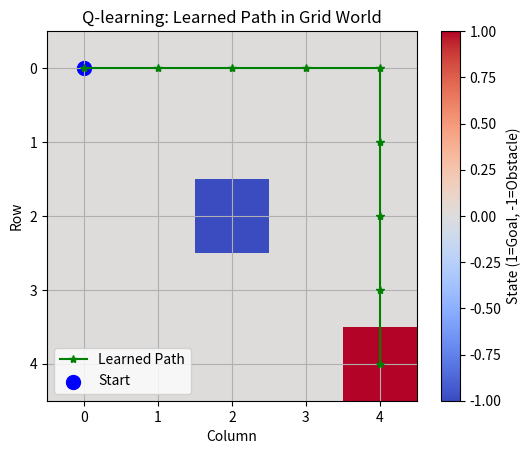

Generate this figure with matplotlib:
import numpy as np

class GridWorld:
    def __init__(self, size=5):
        self.size = size
        self.actions = ['up', 'down', 'left', 'right']  # Possible actions
        self.goal = (4, 4)                              # Goal state
        self.obstacle = (2, 2)                          # Obstacle state
        self.start = (0, 0)                             # Start state

    def get_next_state(self, state, action):
        """Compute next state given current state and action."""
        row, col = state
        if action == 'up':
            row = max(row - 1, 0)
        elif action == 'down':
            row = min(row + 1, self.size - 1)
        elif action == 'left':
            col = max(col - 1, 0)
        elif action == 'right':
            col = min(col + 1, self.size - 1)
        return (row, col)

    def get_reward(self, state):
        """Return reward for reaching a state."""
        if state == self.goal:
            return 1
        if state == self.obstacle:
            return -1
        return 0

    def is_terminal(self, state):
        """Check if state is terminal (goal or obstacle)."""
        return state == self.goal or state == self.obstacle

class QLearning:
    def __init__(self, env, alpha=0.1, gamma=0.9, epsilon=0.1, episodes=1000):
        self.env = env
        self.alpha = alpha          # Learning rate
        self.gamma = gamma          # Discount factor
        self.epsilon = epsilon      # Exploration rate
        self.episodes = episodes    # Number of training episodes
        self.q_table = {}           # Q-table: {state: {action: q_value}}

        # Initialize Q-table
        for row in range(env.size):
            for col in range(env.size):
                state = (row, col)
                self.q_table[state] = {action: 0.0 for action in env.actions}

    def choose_action(self, state):
        """Choose action using epsilon-greedy policy."""
        if np.random.random() < self.epsilon:
            return np.random.choice(self.env.actions)
        q_values = self.q_table[state]
        max_q = max(q_values.values())
        # Select action with max Q-value (break ties randomly)
        return np.random.choice([a for a, q in q_values.items() if q == max_q])

    def fit(self):
        """Train Q-learning agent."""
        for episode in range(self.episodes):
            state = self.env.start
            steps = 0
            max_steps = 100  # Prevent infinite loops
            
            while not self.env.is_terminal(state) and steps < max_steps:
                # Choose action
                action = self.choose_action(state)
                
                # Get next state and reward
                next_state = self.env.get_next_state(state, action)
                reward = self.env.get_reward(next_state)
                
                # Update Q-value
                current_q = self.q_table[state][action]
                max_next_q = max(self.q_table[next_state].values())
                self.q_table[state][action] = current_q + self.alpha * (
                    reward + self.gamma * max_next_q - current_q
                )
                
                state = next_state
                steps += 1
            
            # Decay epsilon
            self.epsilon = max(0.01, self.epsilon * 0.995)
            
            if episode % 100 == 0:
                print(f"Episode {episode}, Epsilon: {self.epsilon:.4f}")
        
        return self

    def predict(self, state):
        """Return optimal action for a given state."""
        q_values = self.q_table[state]
        max_q = max(q_values.values())
        return np.random.choice([a for a, q in q_values.items() if q == max_q])

    def evaluate_policy(self):
        """Simulate policy from start state and return path."""
        path = [self.env.start]
        state = self.env.start
        steps = 0
        max_steps = 100
        
        while not self.env.is_terminal(state) and steps < max_steps:
            action = self.predict(state)
            state = self.env.get_next_state(state, action)
            path.append(state)
            steps += 1
        
        return path

# Example usage
if __name__ == "__main__":
    # Initialize environment and Q-learning
    env = GridWorld(size=5)
    model = QLearning(env, alpha=0.1, gamma=0.9, epsilon=0.1, episodes=1000)
    
    # Train model
    model.fit()
    
    # Evaluate policy
    path = model.evaluate_policy()
    print("Learned path:", path)
    
    # Visualize results
    import matplotlib.pyplot as plt
    grid = np.zeros((env.size, env.size))
    grid[env.goal] = 1  # Goal
    grid[env.obstacle] = -1  # Obstacle
    
    # Plot grid
    plt.imshow(grid, cmap='coolwarm', interpolation='nearest')
    plt.colorbar(label='State (1=Goal, -1=Obstacle)')
    
    # Plot path
    path_rows, path_cols = zip(*path)
    plt.plot(path_cols, path_rows, 'g*-', label='Learned Path')
    plt.scatter([env.start[1]], [env.start[0]], c='blue', s=100, label='Start')
    plt.title("Q-learning: Learned Path in Grid World")
    plt.xlabel("Column")
    plt.ylabel("Row")
    plt.legend()
    plt.grid(True)
    plt.show()

# Complexity Analysis:
# Let S = number of states, A = number of actions, E = number of episodes, T = max steps per episode.
# - Training (fit):
#   - Initialize Q-table: O(S * A) for S states and A actions.
#   - Per episode (E episodes):
#     - Per step (up to T steps):
#       - Choose action: O(A) for epsilon-greedy (max over A actions).
#       - Get next state: O(1) for deterministic grid world.
#       - Get reward: O(1).
#       - Update Q-value: O(A) for finding max Q(s', a').
#       Total per step: O(A).
#     - Total per episode: O(T * A).
#   - Total for E episodes: O(E * T * A).
#   Total: O(S * A + E * T * A) ≈ O(E * T * A) (assuming E*T dominates initialization).
# - Prediction:
#   - Choose action: O(A) for finding max Q(s, a).
#   - For a path of length P: O(P * A).
# Overall Time Complexity:
#   - Training: O(E * T * A).
#   - Prediction: O(P * A) for a path of P steps.
# Space Complexity:
#   - Q-table: O(S * A).
#   - Environment storage: O(S) for grid world states.
#   - Path (for evaluation): O(P).
#   Total: O(S * A + S + P) ≈ O(S * A).
# Note: For large state spaces, function approximation (e.g., neural networks) can reduce space complexity but increase computational cost.